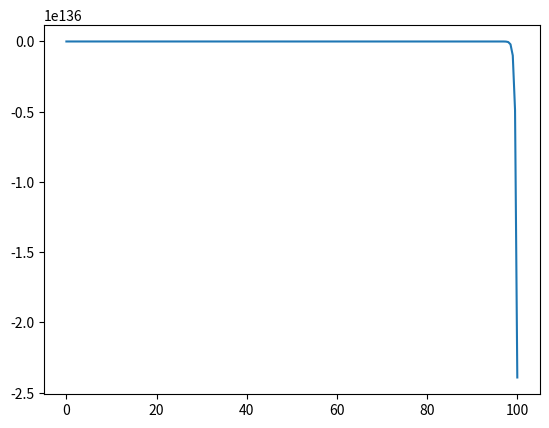

Here is the Python script that generated this plot:
#Lista 1 - Parte 2
# [redacted]
# [redacted]

from math import e
from cmath import sqrt
import matplotlib.pyplot as plt
import numpy as np

def solExata(eu):
    t_ini = 0
    t_final = 100
    c2 =  (pow(e, -(1/sqrt(eu))) - 1)/ (pow(e, (1/sqrt(eu))) - pow(e, -1/sqrt(eu)))
    c1 = -1 - c2
    x = np.linspace(t_ini, t_final, 200)
    plt.plot(x, c1* pow(e, -(x/sqrt(eu)))  +  c2*pow(e, (x/sqrt(eu))+ 1))
    plt.show()

def main():
    solExata(0.1)


main()